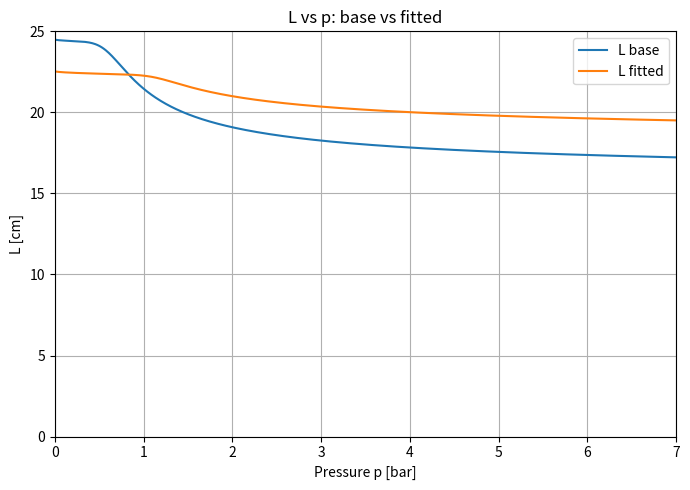
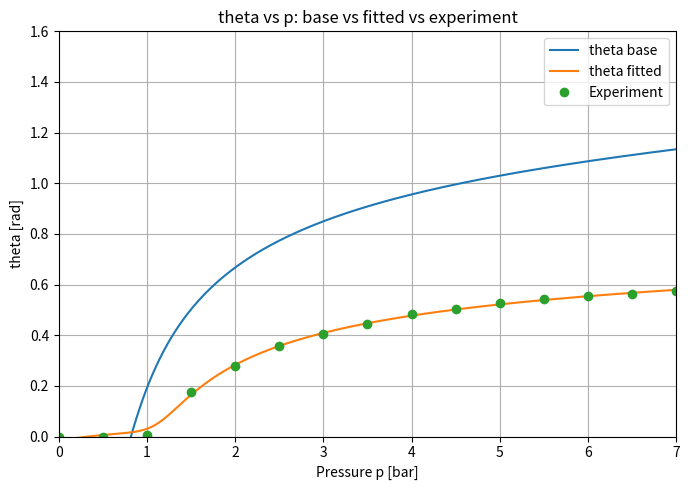

Write the Python code that produced these figures, in order.
# fit_abCde_core.py
# ---------------------------------------------------------
# 目的: a,b,c,d,e を直接同定（L0 と L_off は固定、旧 sqrt 補正も固定）
#       データ: p[bar], theta[rad]
#       モデル: L(p) = a + b / (1 + (p/c)^d)^e - 0.009 * L0 * sqrt(p)
#       幾何:  theta(L) = pi/2 - acos( (R^2 + r^2 - (L/100 - L_off)^2) / (2 R r) )
#
# 機能:
# - SciPy最小二乗 (soft_l1) or フォールバック座標降下
# - L'(p) <= 0 の単調性ペナルティ
# - 初期値は行列 M による既存推定値
# - 前後で RMSE/MAE/Bias と 図(L,theta)を表示

import numpy as np
import matplotlib.pyplot as plt

# ===== 実験設定 =====
L0_cm = 24.5
R_m = 0.1655
r_m = 0.05094
L_off_m = 0.051     # ← 固定（ユーザー指定）

# 実験データ（p[bar], theta[rad]）
p_meas = np.array([0, 0.5, 1, 1.5, 2, 2.5, 3, 3.5, 4, 4.5, 5, 5.5, 6, 6.5, 7], dtype=float)
theta_meas = np.array([0, 0, 0.0061, 0.1765, 0.277, 0.3558, 0.4065, 0.4433, 0.4822, 0.5048, 0.5268, 0.543, 0.5538, 0.5645, 0.5752], dtype=float)

# 可視化レンジ
P_RANGE      = (0.0, 7.0)
L_RANGE_CM   = (0.0, 25.0)
THETA_RANGE  = (0.0, 1.6)
p_min_bar, p_max_bar = 0.0, 7.0
num_points = 600

# ===== 既存の係数行列（初期値生成に使用） =====
M = np.array([
    [ 0.4351, 0.0,     0.0183,  -0.0003  ],
    [ 0.5649, 0.0,    -0.0183,   0.0003  ],
    [-0.0141, 0.0,     0.0031,  -0.00006 ],
    [ 0.5487, 0.0,    -0.0136,   0.00007 ],
    [ 0.0,    0.3694,  0.0,      0.0     ],
])

def coeffs_from_L0(L0_cm: float):
    X = np.array([L0_cm, L0_cm**-0.248, L0_cm**2, L0_cm**3])
    return (M @ X)  # a,b,c,d,e

# ===== モデル =====
def L_core(p_bar, a,b,c,d,e, L0_cm):
    # a,b,c,d,e は直接同定対象
    term = np.power(np.maximum(p_bar,0.0)/c, d)
    return a + b / np.power(1.0 + term, e)

def L_model(p_bar, a,b,c,d,e, L0_cm):
    # 旧補正を「そのまま」入れる
    return L_core(p_bar, a,b,c,d,e, L0_cm) - 0.009 * L0_cm * np.sqrt(np.maximum(p_bar,0.0))

def theta_from_L_cm(L_cm, R_m, r_m, L_off_m):
    L_m = L_cm/100.0 - L_off_m
    x = (R_m**2 + r_m**2 - L_m**2) / (2.0 * R_m * r_m)
    x = np.clip(x, -1.0, 1.0)
    return np.pi/2.0 - np.arccos(x)

def metrics(theta_hat, theta_meas):
    res = theta_hat - theta_meas
    rmse = float(np.sqrt(np.mean(res**2)))
    mae  = float(np.mean(np.abs(res)))
    bias = float(np.mean(res))
    return rmse, mae, bias, res

# ===== 初期値とバウンド =====
a0,b0,c0,d0,e0 = coeffs_from_L0(L0_cm)
x0 = np.array([a0,b0,c0,d0,e0], dtype=float)

# バウンド（保守的に広め、c,d,eは正）
lb = np.array([  0.0,  -200.0,  0.05,  0.05,  0.05], dtype=float)
ub = np.array([ 50.0,   200.0, 20.0,  10.00,  10.00], dtype=float)

# ===== ベースライン（初期パラメータ） =====
theta_base = theta_from_L_cm(L_model(p_meas, *x0, L0_cm), R_m, r_m, L_off_m)
rmse0, mae0, bias0, _ = metrics(theta_base, theta_meas)
print("=== Baseline from M(L0) ===")
print(f"a0,b0,c0,d0,e0 = {[f'{v:.6f}' for v in x0]}")
print(f"RMSE={rmse0:.6f} rad, MAE={mae0:.6f} rad, Bias={bias0:.6f} rad")

# ===== 残差 + 単調性ペナルティ =====
p_dense = np.linspace(p_min_bar, p_max_bar, 300)
MONO_PENALTY = 3.0   # L'(p) > 0 に対するペナルティ重み（0で無効）

def residual_with_penalty(x):
    a,b,c,d,e = x
    L_cm = L_model(p_meas, a,b,c,d,e, L0_cm)
    th   = theta_from_L_cm(L_cm, R_m, r_m, L_off_m)
    res  = th - theta_meas
    if MONO_PENALTY>0:
        L_dense = L_model(p_dense, a,b,c,d,e, L0_cm)
        dL = np.gradient(L_dense, p_dense)
        bad = np.clip(dL, 0.0, None)   # 正の部分のみ
        res = np.concatenate([res, MONO_PENALTY * bad])
    return res

# ===== フィット（SciPy → フォールバック）=====
use_scipy = True
try:
    from scipy.optimize import least_squares
except Exception:
    use_scipy = False

if use_scipy:
    sol = least_squares(residual_with_penalty, x0, bounds=(lb, ub),
                        loss='soft_l1', f_scale=0.05, max_nfev=5000)
    x_fit = sol.x
else:
    # フォールバック: 座標降下ラインサーチ（3 ラウンド）
    x_fit = x0.copy()
    spans = (ub - lb) * 0.25
    for round_k in range(3):
        for i in range(len(x_fit)):
            # 1次元ラインサーチ
            lo = max(lb[i], x_fit[i] - spans[i])
            hi = min(ub[i], x_fit[i] + spans[i])
            grid = np.linspace(lo, hi, 21)
            best_val = x_fit[i]; best_rmse = 1e9
            for v in grid:
                xt = x_fit.copy(); xt[i] = v
                th = theta_from_L_cm(L_model(p_meas, *xt, L0_cm), R_m, r_m, L_off_m)
                rm,_,_,_ = metrics(th, theta_meas)
                if rm < best_rmse:
                    best_rmse = rm; best_val = v
            x_fit[i] = best_val
        spans *= 0.4  # だんだん狭める

# ===== 結果 =====
a,b,c,d,e = x_fit
theta_fit = theta_from_L_cm(L_model(p_meas, a,b,c,d,e, L0_cm), R_m, r_m, L_off_m)
rmse1, mae1, bias1, res1 = metrics(theta_fit, theta_meas)

print("\n=== Fitted a,b,c,d,e ===")
print(f"a={a:.6f}, b={b:.6f}, c={c:.6f}, d={d:.6f}, e={e:.6f}")
print(f"RMSE={rmse1:.6f} rad, MAE={mae1:.6f} rad, Bias={bias1:.6f} rad")

# ===== 曲線（前後比較） =====
p_plot = np.linspace(p_min_bar, p_max_bar, num_points)
L_base_plot = L_model(p_plot, *x0, L0_cm)
L_fit_plot  = L_model(p_plot, a,b,c,d,e, L0_cm)
theta_base_plot = theta_from_L_cm(L_base_plot, R_m, r_m, L_off_m)
theta_fit_plot  = theta_from_L_cm(L_fit_plot,  R_m, r_m, L_off_m)

# ===== 図 =====
plt.figure(figsize=(7,5))
plt.plot(p_plot, L_base_plot, label="L base")
plt.plot(p_plot, L_fit_plot,  label="L fitted")
plt.xlabel("Pressure p [bar]"); plt.ylabel("L [cm]")
plt.title("L vs p: base vs fitted")
plt.grid(True); plt.xlim(*P_RANGE); plt.ylim(*L_RANGE_CM); plt.legend(); plt.tight_layout()

plt.figure(figsize=(7,5))
plt.plot(p_plot, theta_base_plot, label="theta base")
plt.plot(p_plot, theta_fit_plot,  label="theta fitted")
plt.plot(p_meas, theta_meas, "o",  label="Experiment")
plt.xlabel("Pressure p [bar]"); plt.ylabel("theta [rad]")
plt.title("theta vs p: base vs fitted vs experiment")
plt.grid(True); plt.xlim(*P_RANGE); plt.ylim(*THETA_RANGE); plt.legend(); plt.tight_layout()

plt.show()
